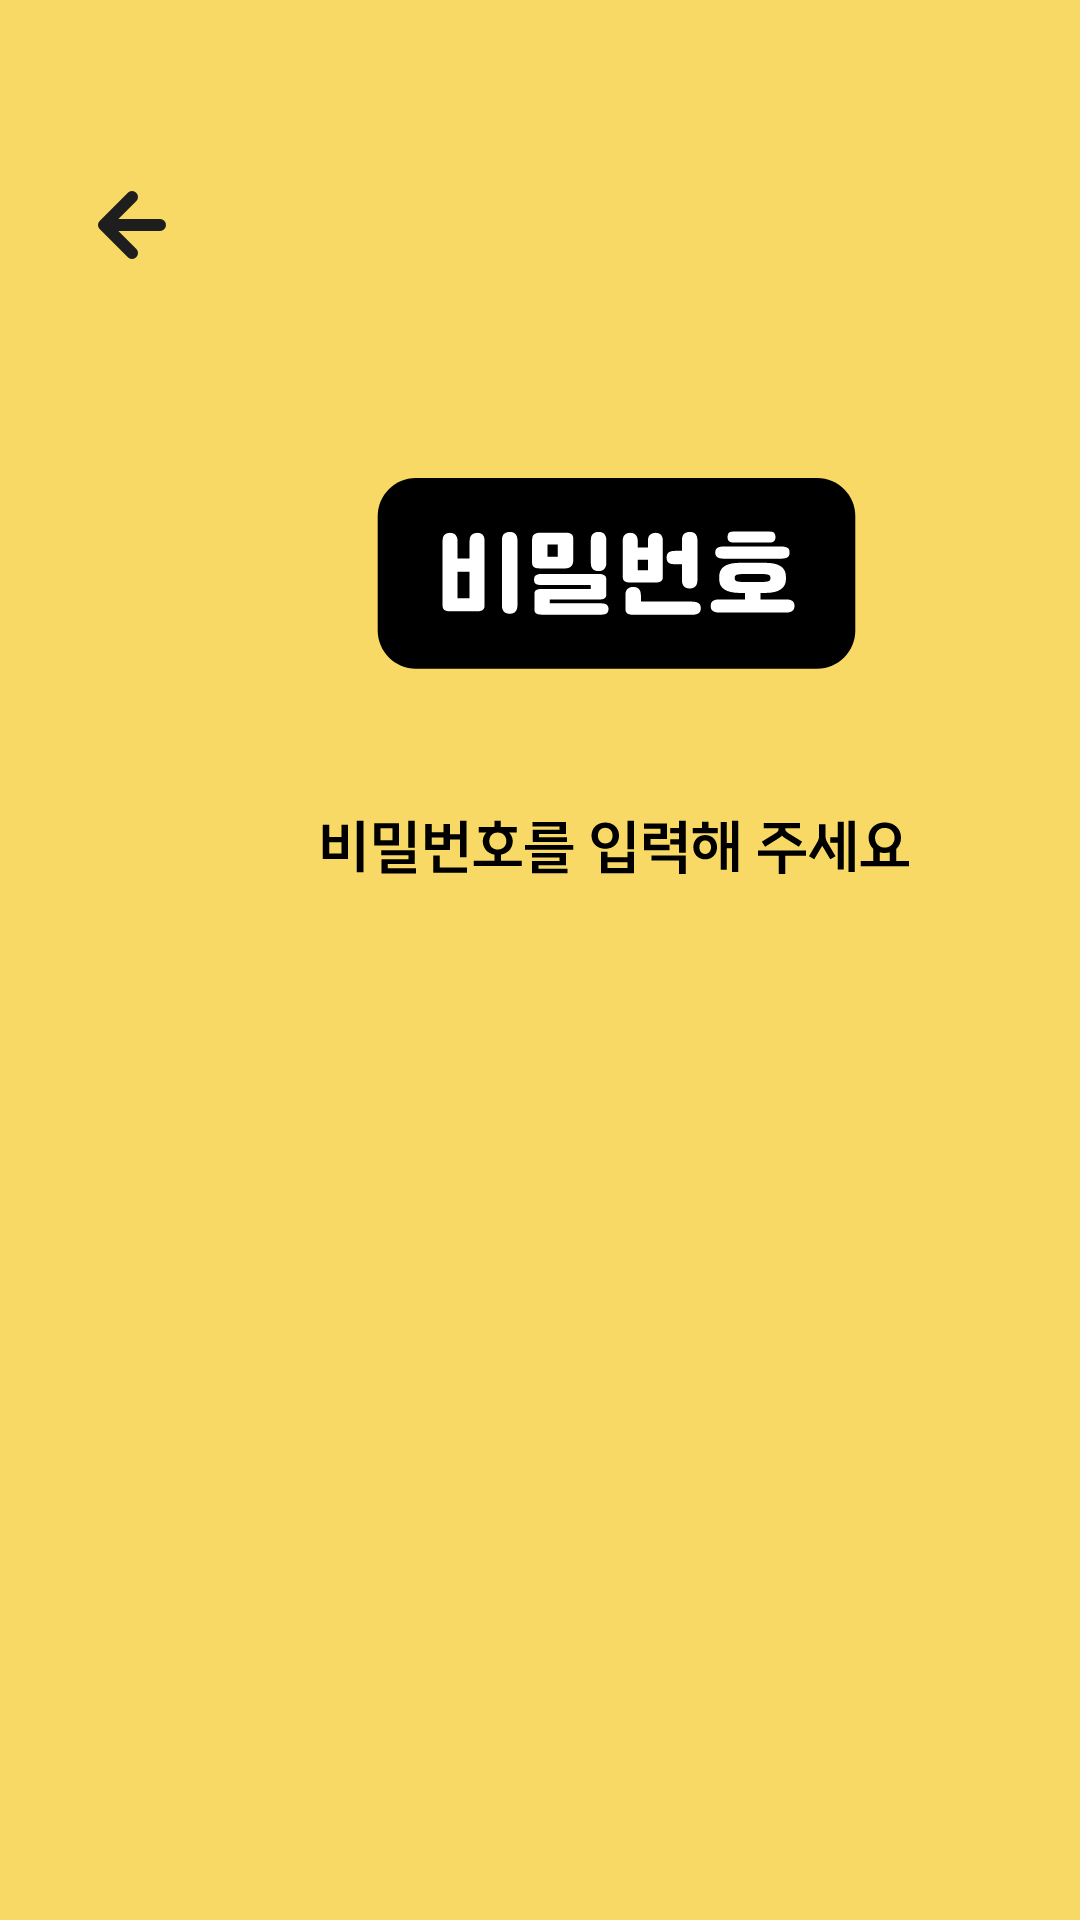

Write the Android layout XML for this screen, with the resource values it uses.
<!-- AndroidManifest.xml: activity theme AppTheme -->
<!-- res/layout/num_unlock.xml -->
<?xml version="1.0" encoding="utf-8"?>
<AbsoluteLayout xmlns:android="http://schemas.android.com/apk/res/android"
    xmlns:app="http://schemas.android.com/apk/res-auto"
    xmlns:tools="http://schemas.android.com/tools"
    android:layout_width="match_parent"
    android:layout_height="match_parent"
    android:layout_x="0dp"
    android:layout_y="0dp"
    android:background="#F9D965">

    <ImageView
        android:id="@+id/firstnum"
        android:layout_width="36dp"
        android:layout_height="38dp"
        android:layout_x="107dp"
        android:layout_y="315dp"
        android:src="@drawable/ellipse_7" />

    <ImageView
        android:id="@+id/secondnum"
        android:layout_width="36dp"
        android:layout_height="38dp"
        android:layout_x="161dp"
        android:layout_y="315dp"
        android:src="@drawable/ellipse_7" />

    <ImageView
        android:id="@+id/thirdnum"
        android:layout_width="36dp"
        android:layout_height="38dp"
        android:layout_x="209dp"
        android:layout_y="315dp"
        android:src="@drawable/ellipse_7" />

    <ImageView
        android:id="@+id/fourthnum"
        android:layout_width="36dp"
        android:layout_height="38dp"
        android:layout_x="261dp"
        android:layout_y="314dp"
        android:src="@drawable/ellipse_7" />

    <ImageView
        android:layout_width="199dp"
        android:layout_height="147dp"
        android:layout_x="106dp"
        android:layout_y="153dp"
        android:src="@drawable/plz_passwd" />

    <ImageButton
        android:id="@+id/backward"
        android:layout_width="wrap_content"
        android:layout_height="wrap_content"
        android:layout_x="28dp"
        android:layout_y="59dp"
        android:background="#00ff0000"
        android:src="@drawable/arrow_left" />

    <EditText
        android:id="@+id/password_input"
        android:layout_width="wrap_content"
        android:layout_height="wrap_content"
        android:layout_marginTop="24dp"
        android:layout_x="108dp"
        android:layout_y="300dp"
        android:focusable="true"
        android:focusableInTouchMode="true"
        android:inputType="numberPassword"
        android:maxLength="4"
        android:padding="16dp"
        android:textSize="24sp"
        android:background="@android:color/transparent"
        android:textColor="@android:color/transparent" />
</AbsoluteLayout>
<!-- resources referenced by this layout -->
<resources>
  <!-- drawable arrow_left (drawable) -->
  <vector xmlns:android="http://schemas.android.com/apk/res/android"
      android:width="32dp"
      android:height="32dp"
      android:viewportWidth="32"
      android:viewportHeight="32">
    <path
        android:pathData="M25.333,16H6.667M6.667,16L16,25.333M6.667,16L16,6.667"
        android:strokeLineJoin="round"
        android:strokeWidth="4"
        android:fillColor="#00000000"
        android:strokeColor="#1E1E1E"
        android:strokeLineCap="round"/>
  </vector>
  <!-- drawable plz_passwd: vector/xml drawable (drawable, 12835 chars, omitted) -->
  <style name="AppTheme" parent="Theme.AppCompat.Light.DarkActionBar">
          
      </style>
</resources>
